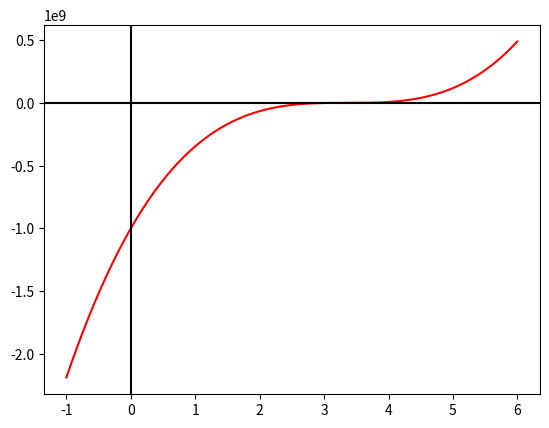

Here is the Python script that generated this plot:
# -*- coding: utf-8 -*-
"""
Created on Sat Dec 18 10:59:15 2021

@author: user
"""

import numpy as np
import matplotlib.pyplot as plt
import math

def func(x):
    return 26463592 * x**3 - 266412027 * x**2 + 894000000 * x-1000000000


def func_prime(x):
    return 26463592 * 3 * x**2 - 266412027 * 2* x + 894000000

def plot_func():
    x=np.arange(-1,6,0.001)
    fig, ax=plt.subplots()
    ax.plot(x,func(x),color='r')
    ax.axhline(y=0,color='k')
    ax.axvline(x=0,color='k')
    plt.show()
    
def newton_raphson(root,error_precision):
    print("Iteration no\t\tApprox Root\t\tAbsolute Relative Approximate Error")
    iteration=1
    while(True):
        root2=root-func(root)/func_prime(root)
        relative_approx_error=math.fabs(((root2-root)/root)*100)
        root=root2
        if iteration<10:
            info = "Iteration {0} \t\t\t{1}\t\t{2}".format(iteration, root,relative_approx_error)
        else:
            info = "Iteration {0}\t\t\t{1}\t\t{2}".format(iteration, root,relative_approx_error * 100)
        print(info)
        iteration+=1
        if(relative_approx_error<error_precision):
            break
    out="The break even point is: {0}".format(root)
    return out
        

plot_func()
print(newton_raphson(3.5,0.05))